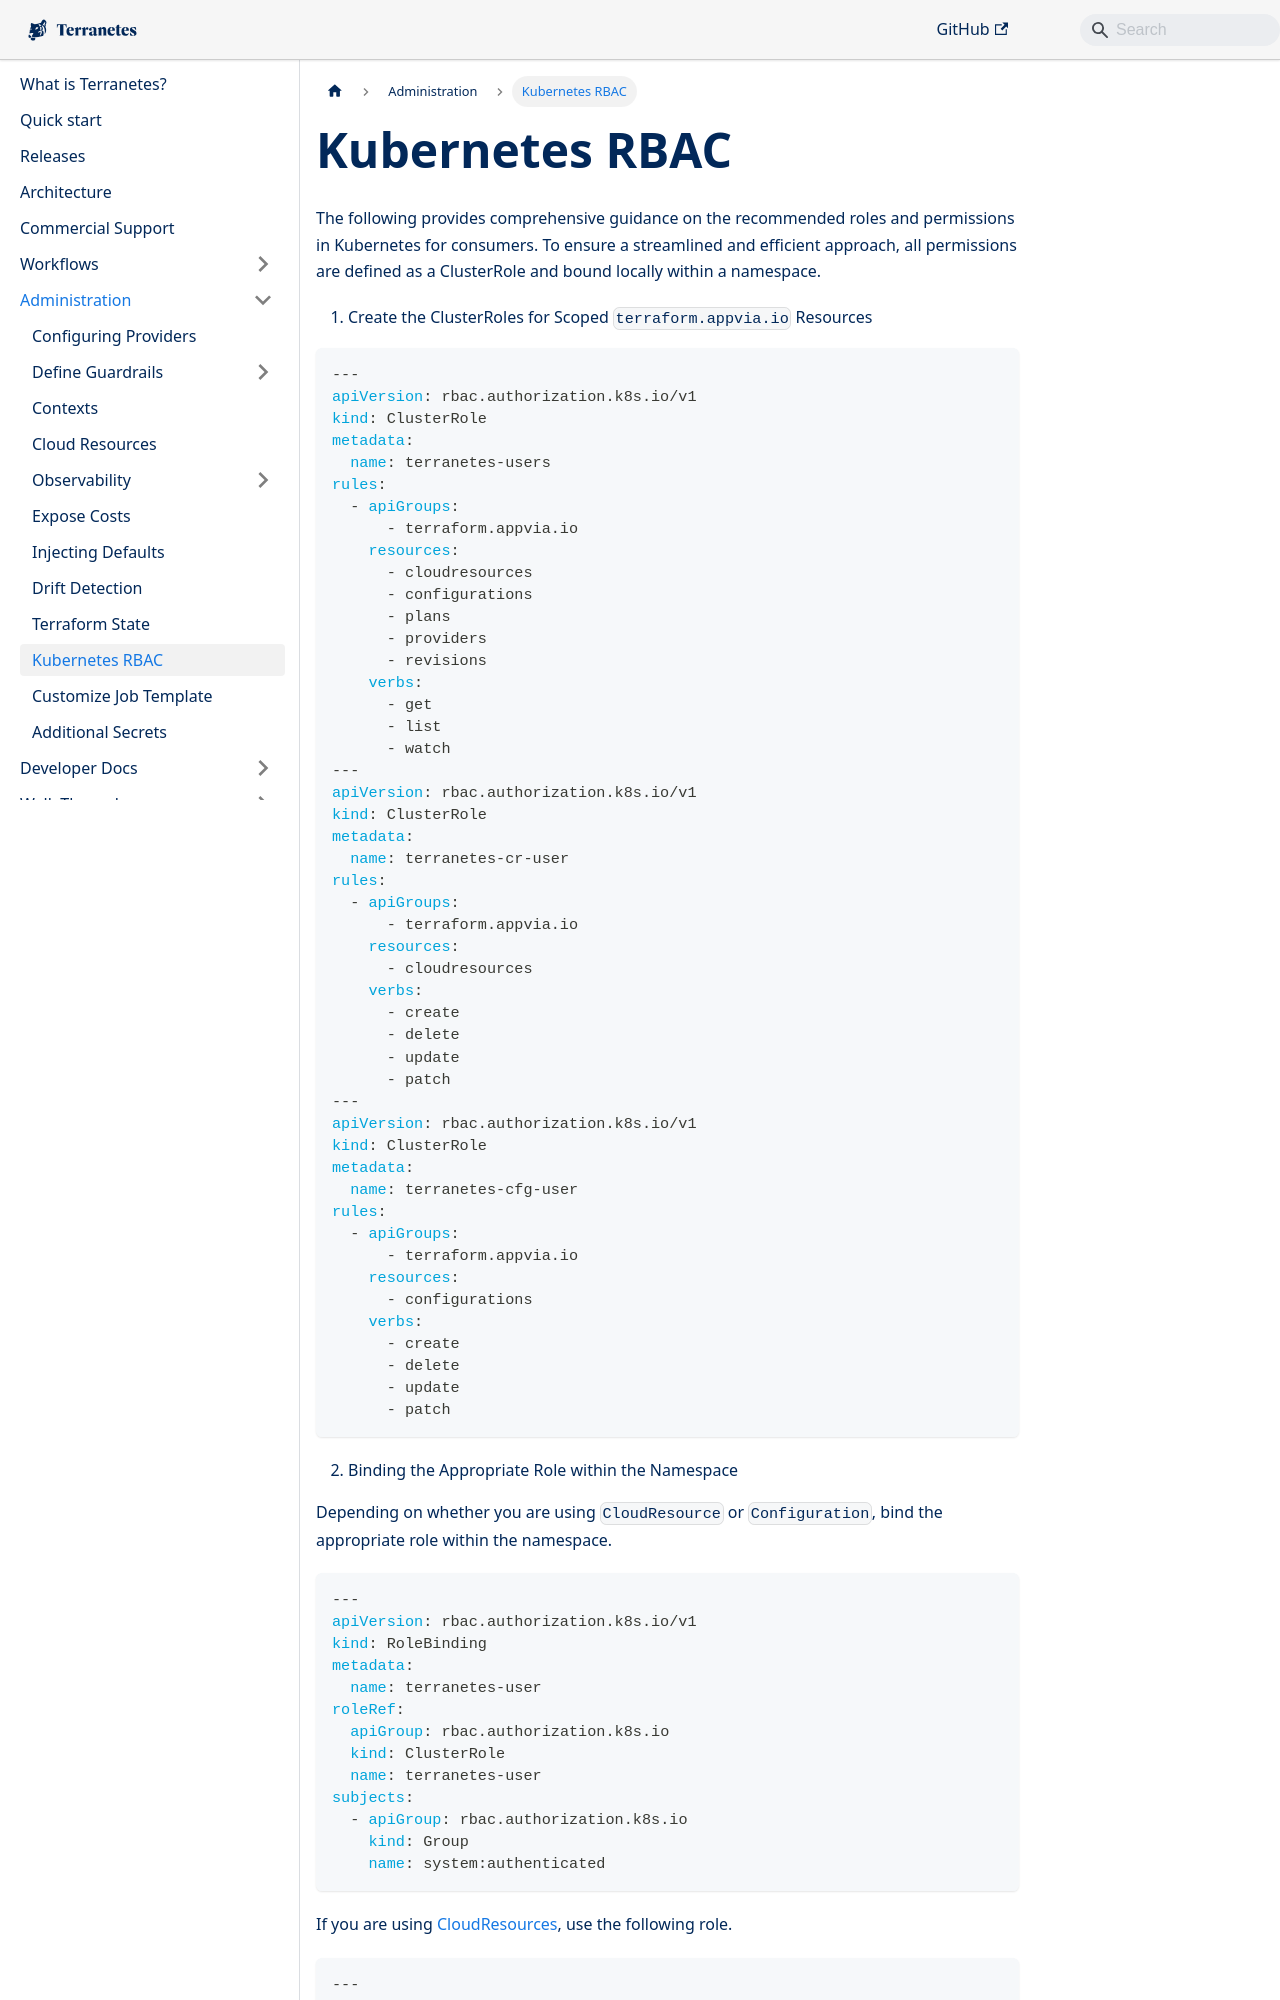

repository: appvia/terranetes · page: terranetes-controller/admin/rbac/index.html · generator: docusaurus

---
sidebar_position: 7
sidebar_class_name: green
---
# Kubernetes RBAC

The following provides comprehensive guidance on the recommended roles and permissions in Kubernetes for consumers. To ensure a streamlined and efficient approach, all permissions are defined as a ClusterRole and bound locally within a namespace.

1. Create the ClusterRoles for Scoped `terraform.appvia.io` Resources

```yaml
---
apiVersion: rbac.authorization.k8s.io/v1
kind: ClusterRole
metadata:
  name: terranetes-users
rules:
  - apiGroups:
      - terraform.appvia.io
    resources:
      - cloudresources
      - configurations
      - plans
      - providers
      - revisions
    verbs:
      - get
      - list
      - watch
---
apiVersion: rbac.authorization.k8s.io/v1
kind: ClusterRole
metadata:
  name: terranetes-cr-user
rules:
  - apiGroups:
      - terraform.appvia.io
    resources:
      - cloudresources
    verbs:
      - create
      - delete
      - update
      - patch
---
apiVersion: rbac.authorization.k8s.io/v1
kind: ClusterRole
metadata:
  name: terranetes-cfg-user
rules:
  - apiGroups:
      - terraform.appvia.io
    resources:
      - configurations
    verbs:
      - create
      - delete
      - update
      - patch
```

2. Binding the Appropriate Role within the Namespace

Depending on whether you are using `CloudResource` or `Configuration`, bind the appropriate role within the namespace.
